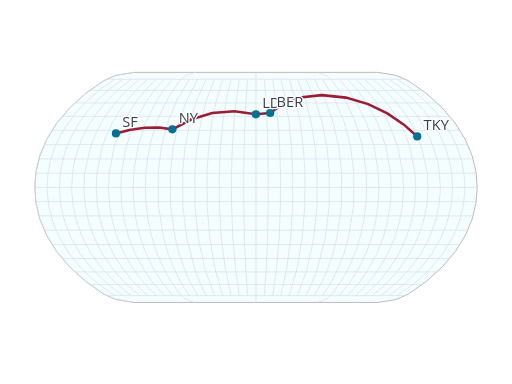
t = 0.00 s
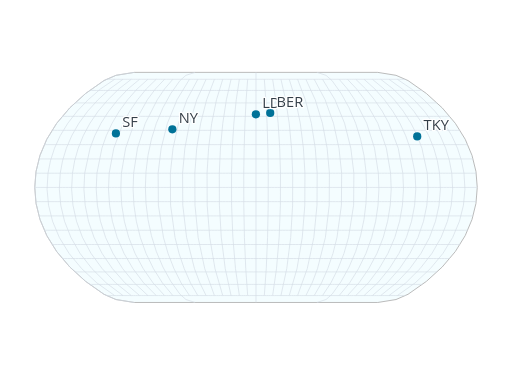
t = 0.20 s
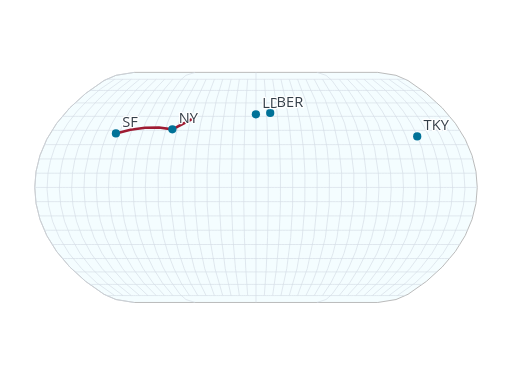
t = 0.50 s
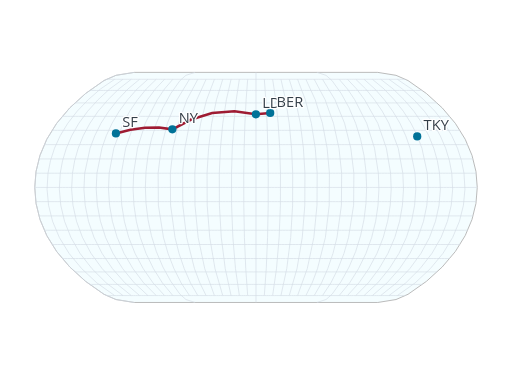
t = 0.80 s
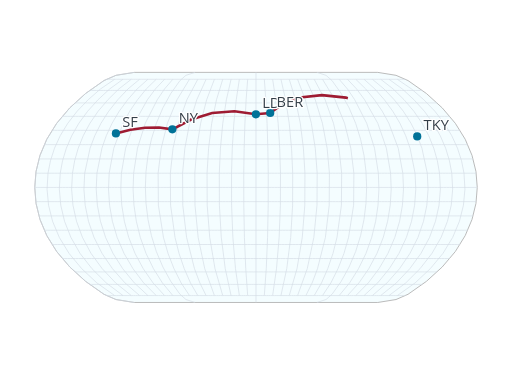
t = 1.10 s
t = 1.40 s: frame unchanged from t = 0.00 s, image omitted

The animated SVG that drew these frames (rendered in a browser with its animation timeline set to each time). Animation: 1 SMIL element (animate=1); one cycle of 1.40 s.

<?xml version="1.0" encoding="UTF-8"?>
<svg xmlns="http://www.w3.org/2000/svg" id="geo-route" data-pattern-id="d3-pattern-geo-route" role="img" viewBox="0 0 560 420" font-family="Open Sans, Arial, sans-serif" aria-labelledby="geo-route-title geo-route-desc"><title id="geo-route-title">Projected routes</title><desc id="geo-route-desc">D3 geographic projection and route motion.</desc><path d="M146.803,79.161L280,79.161L413.197,79.161L433.159,82.376L446.264,88.11L466.352,102.24L483.662,117.976L497.989,134.839L508.816,152.314L516.252,169.931L520.58,187.493L522,205L520.58,222.507L516.252,240.069L508.816,257.686L497.989,275.161L483.662,292.024L466.352,307.76L446.264,321.89L433.159,327.624L413.197,330.839L280,330.839L146.803,330.839L126.841,327.624L113.736,321.89L93.648,307.76L76.338,292.024L62.011,275.161L51.184,257.686L43.748,240.069L39.42,222.507L38,205L39.42,187.493L43.748,169.931L51.184,152.314L62.011,134.839L76.338,117.976L93.648,102.24L113.736,88.11L126.841,82.376L146.803,79.161Z" fill="#cdf3ff" fill-opacity="0.22" stroke="#b5b5b5"></path><path d="M146.803,330.839L126.841,327.624L113.736,321.89L93.648,307.76L76.338,292.024L62.011,275.161L51.184,257.686L43.748,240.069L39.42,222.507L38,205L39.42,187.493L43.748,169.931L51.184,152.314L62.011,134.839L76.338,117.976L93.648,102.24L113.736,88.11L126.841,82.376L146.803,79.161M213.402,330.839L203.42,327.624L196.868,321.89L186.824,307.76L178.169,292.024L171.005,275.161L165.592,257.686L161.874,240.069L159.71,222.507L159,205L159.71,187.493L161.874,169.931L165.592,152.314L171.005,134.839L178.169,117.976L186.824,102.24L196.868,88.11L203.42,82.376L213.402,79.161M280,330.839L280,307.76L280,275.161L280,240.069L280,205L280,169.931L280,134.839L280,102.24L280,79.161M346.598,330.839L356.58,327.624L363.132,321.89L373.176,307.76L381.831,292.024L388.995,275.161L394.408,257.686L398.126,240.069L400.29,222.507L401,205L400.29,187.493L398.126,169.931L394.408,152.314L388.995,134.839L381.831,117.976L373.176,102.24L363.132,88.11L356.58,82.376L346.598,79.161M38,205L41.361,205L44.722,205L48.083,205L51.444,205L54.806,205L58.167,205L61.528,205L64.889,205L68.25,205L71.611,205L74.972,205L78.333,205L81.694,205L85.056,205L88.417,205L91.778,205L95.139,205L98.5,205L101.861,205L105.222,205L108.583,205L111.944,205L115.306,205L118.667,205L122.028,205L125.389,205L128.75,205L132.111,205L135.472,205L138.833,205L142.194,205L145.556,205L148.917,205L152.278,205L155.639,205L159,205L162.361,205L165.722,205L169.083,205L172.444,205L175.806,205L179.167,205L182.528,205L185.889,205L189.25,205L192.611,205L195.972,205L199.333,205L202.694,205L206.056,205L209.417,205L212.778,205L216.139,205L219.5,205L222.861,205L226.222,205L229.583,205L232.944,205L236.306,205L239.667,205L243.028,205L246.389,205L249.75,205L253.111,205L256.472,205L259.833,205L263.194,205L266.556,205L269.917,205L273.278,205L276.639,205L280,205L283.361,205L286.722,205L290.083,205L293.444,205L296.806,205L300.167,205L303.528,205L306.889,205L310.25,205L313.611,205L316.972,205L320.333,205L323.694,205L327.056,205L330.417,205L333.778,205L337.139,205L340.5,205L343.861,205L347.222,205L350.583,205L353.944,205L357.306,205L360.667,205L364.028,205L367.389,205L370.75,205L374.111,205L377.472,205L380.833,205L384.194,205L387.556,205L390.917,205L394.278,205L397.639,205L401,205L404.361,205L407.722,205L411.083,205L414.444,205L417.806,205L421.167,205L424.528,205L427.889,205L431.25,205L434.611,205L437.972,205L441.333,205L444.694,205L448.056,205L451.417,205L454.778,205L458.139,205L461.5,205L464.861,205L468.222,205L471.583,205L474.944,205L478.306,205L481.667,205L485.028,205L488.389,205L491.75,205L495.111,205L498.472,205L501.833,205L505.194,205L508.556,205L511.917,205L515.278,205L518.639,205L522,205M125.424,323.288L105.955,309.424L89.347,293.835L75.464,277.076L64.87,259.641L57.504,242.025L53.102,224.454L51.461,206.944L52.503,189.44L55.196,175.794L59.617,162.103L65.883,148.406L74.121,134.839L84.373,121.641L96.446,109.071L109.946,97.306L125.424,86.712M134.517,323.288L116.193,309.424L100.561,293.835L87.495,277.076L77.524,259.641L70.592,242.025L66.449,224.454L64.904,206.944L65.885,189.44L68.42,175.794L72.58,162.103L78.478,148.406L86.232,134.839L95.881,121.641L107.243,109.071L119.949,97.306L134.517,86.712M143.609,323.288L126.431,309.424L111.776,293.835L99.527,277.076L90.179,259.641L83.68,242.025L79.796,224.454L78.348,206.944L79.267,189.44L81.644,175.794L85.544,162.103L91.073,148.406L98.342,134.839L107.388,121.641L118.041,109.071L129.952,97.306L143.609,86.712M152.702,323.288L136.669,309.424L122.991,293.835L111.558,277.076L102.834,259.641L96.768,242.025L93.142,224.454L91.791,206.944L92.65,189.44L98.508,162.103L103.668,148.406L110.453,134.839L118.896,121.641L128.838,109.071L139.955,97.306L152.702,86.712M161.795,323.288L146.907,309.424L134.206,293.835L123.59,277.076L115.489,259.641L109.856,242.025L106.489,224.454L105.235,206.944L106.032,189.44L111.472,162.103L116.263,148.406L122.563,134.839L130.403,121.641L139.635,109.071L149.959,97.306L161.795,86.712M170.888,323.288L157.145,309.424L145.421,293.835L135.621,277.076L128.143,259.641L122.944,242.025L119.836,224.454L118.678,206.944L119.414,189.44L124.435,162.103L134.674,134.839L141.91,121.641L150.433,109.071L159.962,97.306L170.888,86.712M179.98,323.288L167.383,309.424L156.636,293.835L147.653,277.076L140.798,259.641L136.032,242.025L133.183,224.454L132.122,206.944L132.796,189.44L137.399,162.103L146.784,134.839L161.23,109.071L169.965,97.306L179.98,86.712M189.073,323.288L177.621,309.424L167.851,293.835L159.684,277.076L153.453,259.641L149.12,242.025L146.53,224.454L145.565,206.944L146.178,189.44L150.363,162.103L158.895,134.839L172.027,109.071L179.968,97.306L189.073,86.712M207.258,323.288L198.097,309.424L190.281,293.835L183.748,277.076L178.762,259.641L173.224,224.454L172.943,189.44L176.29,162.103L183.116,134.839L193.622,109.071L207.258,86.712M216.351,323.288L208.334,309.424L201.496,293.835L195.779,277.076L191.417,259.641L186.571,224.454L186.325,189.44L189.254,162.103L195.226,134.839L204.419,109.071L216.351,86.712M225.444,323.288L218.572,309.424L212.711,293.835L204.072,259.641L199.918,224.454L199.707,189.44L202.218,162.103L207.337,134.839L215.216,109.071L225.444,86.712M234.536,323.288L223.925,293.835L216.726,259.641L213.265,224.454L213.089,189.44L215.181,162.103L219.447,134.839L226.014,109.071L234.536,86.712M243.629,323.288L235.14,293.835L229.381,259.641L226.612,224.454L226.471,189.44L228.145,162.103L231.558,134.839L236.811,109.071L243.629,86.712M252.722,323.288L246.355,293.835L242.036,259.641L239.959,224.454L239.853,189.44L241.109,162.103L243.668,134.839L247.608,109.071L252.722,86.712M261.815,323.288L257.57,293.835L254.691,259.641L253.306,224.454L253.236,189.44L254.073,162.103L255.779,134.839L258.405,109.071L261.815,86.712M270.907,323.288L268.785,293.835L267.345,259.641L266.653,224.454L266.618,189.44L267.036,162.103L267.889,134.839L269.203,109.071L270.907,86.712M289.093,323.288L291.215,293.835L292.655,259.641L293.347,224.454L293.382,189.44L292.964,162.103L292.111,134.839L290.797,109.071L289.093,86.712M298.185,323.288L302.43,293.835L305.309,259.641L306.694,224.454L306.764,189.44L305.927,162.103L304.221,134.839L301.595,109.071L298.185,86.712M307.278,323.288L313.645,293.835L317.964,259.641L320.041,224.454L320.147,189.44L318.891,162.103L316.332,134.839L312.392,109.071L307.278,86.712M316.371,323.288L324.86,293.835L330.619,259.641L333.388,224.454L333.529,189.44L331.855,162.103L328.442,134.839L323.189,109.071L316.371,86.712M325.464,323.288L336.075,293.835L343.274,259.641L346.735,224.454L346.911,189.44L344.819,162.103L340.553,134.839L333.986,109.071L325.464,86.712M334.556,323.288L341.428,309.424L347.289,293.835L355.928,259.641L360.082,224.454L360.293,189.44L357.782,162.103L352.663,134.839L344.784,109.071L334.556,86.712M343.649,323.288L351.666,309.424L358.504,293.835L364.221,277.076L368.583,259.641L373.429,224.454L373.675,189.44L370.746,162.103L364.774,134.839L355.581,109.071L343.649,86.712M352.742,323.288L361.903,309.424L369.719,293.835L376.252,277.076L381.238,259.641L386.776,224.454L387.057,189.44L383.71,162.103L376.884,134.839L366.378,109.071L352.742,86.712M370.927,323.288L382.379,309.424L392.149,293.835L400.316,277.076L406.547,259.641L410.88,242.025L413.47,224.454L414.435,206.944L413.822,189.44L409.637,162.103L401.105,134.839L387.973,109.071L380.032,97.306L370.927,86.712M380.02,323.288L392.617,309.424L403.364,293.835L412.347,277.076L419.202,259.641L423.968,242.025L426.817,224.454L427.878,206.944L427.204,189.44L422.601,162.103L413.216,134.839L398.77,109.071L390.035,97.306L380.02,86.712M389.112,323.288L402.855,309.424L414.579,293.835L424.379,277.076L431.857,259.641L437.056,242.025L440.164,224.454L441.322,206.944L440.586,189.44L435.565,162.103L425.326,134.839L418.09,121.641L409.567,109.071L400.038,97.306L389.112,86.712M398.205,323.288L413.093,309.424L425.794,293.835L436.41,277.076L444.511,259.641L450.144,242.025L453.511,224.454L454.765,206.944L453.968,189.44L448.528,162.103L443.737,148.406L437.437,134.839L429.597,121.641L420.365,109.071L410.041,97.306L398.205,86.712M407.298,323.288L423.331,309.424L437.009,293.835L448.442,277.076L457.166,259.641L463.232,242.025L466.858,224.454L468.209,206.944L467.35,189.44L461.492,162.103L456.332,148.406L449.547,134.839L441.104,121.641L431.162,109.071L420.045,97.306L407.298,86.712M416.391,323.288L433.569,309.424L448.224,293.835L460.473,277.076L469.821,259.641L476.32,242.025L480.204,224.454L481.652,206.944L480.733,189.44L478.356,175.794L474.456,162.103L468.927,148.406L461.658,134.839L452.612,121.641L441.959,109.071L430.048,97.306L416.391,86.712M425.483,323.288L443.807,309.424L459.439,293.835L472.505,277.076L482.476,259.641L489.408,242.025L493.551,224.454L495.096,206.944L494.115,189.44L491.58,175.794L487.42,162.103L481.522,148.406L473.768,134.839L464.119,121.641L452.757,109.071L440.051,97.306L425.483,86.712M434.576,323.288L454.045,309.424L470.653,293.835L484.536,277.076L495.13,259.641L502.496,242.025L506.898,224.454L508.539,206.944L507.497,189.44L504.804,175.794L500.383,162.103L494.117,148.406L485.879,134.839L475.627,121.641L463.554,109.071L450.054,97.306L434.576,86.712M116.331,323.288L118.605,323.288L120.878,323.288L123.151,323.288L125.424,323.288L127.697,323.288L129.97,323.288L132.244,323.288L134.517,323.288L136.79,323.288L139.063,323.288L141.336,323.288L143.609,323.288L145.883,323.288L148.156,323.288L150.429,323.288L152.702,323.288L154.975,323.288L157.249,323.288L159.522,323.288L161.795,323.288L164.068,323.288L166.341,323.288L168.614,323.288L170.888,323.288L173.161,323.288L175.434,323.288L177.707,323.288L179.98,323.288L182.253,323.288L184.527,323.288L186.8,323.288L189.073,323.288L191.346,323.288L193.619,323.288L195.893,323.288L198.166,323.288L200.439,323.288L202.712,323.288L204.985,323.288L207.258,323.288L209.532,323.288L211.805,323.288L214.078,323.288L216.351,323.288L218.624,323.288L220.897,323.288L223.171,323.288L225.444,323.288L227.717,323.288L229.99,323.288L232.263,323.288L234.536,323.288L236.81,323.288L239.083,323.288L241.356,323.288L243.629,323.288L245.902,323.288L248.176,323.288L250.449,323.288L252.722,323.288L254.995,323.288L257.268,323.288L259.541,323.288L261.815,323.288L264.088,323.288L266.361,323.288L268.634,323.288L270.907,323.288L273.18,323.288L275.454,323.288L277.727,323.288L280,323.288L282.273,323.288L284.546,323.288L286.82,323.288L289.093,323.288L291.366,323.288L293.639,323.288L295.912,323.288L298.185,323.288L300.459,323.288L302.732,323.288L305.005,323.288L307.278,323.288L309.551,323.288L311.824,323.288L314.098,323.288L316.371,323.288L318.644,323.288L320.917,323.288L323.19,323.288L325.464,323.288L327.737,323.288L330.01,323.288L332.283,323.288L334.556,323.288L336.829,323.288L339.103,323.288L341.376,323.288L343.649,323.288L345.922,323.288L348.195,323.288L350.468,323.288L352.742,323.288L355.015,323.288L357.288,323.288L359.561,323.288L361.834,323.288L364.107,323.288L366.381,323.288L368.654,323.288L370.927,323.288L373.2,323.288L375.473,323.288L377.747,323.288L380.02,323.288L382.293,323.288L384.566,323.288L386.839,323.288L389.112,323.288L391.386,323.288L393.659,323.288L395.932,323.288L398.205,323.288L400.478,323.288L402.751,323.288L405.025,323.288L407.298,323.288L409.571,323.288L411.844,323.288L414.117,323.288L416.391,323.288L418.664,323.288L420.937,323.288L423.21,323.288L425.483,323.288L427.756,323.288L430.03,323.288L432.303,323.288L434.576,323.288L436.849,323.288L439.122,323.288L441.395,323.288L443.669,323.288M97.814,311.069L100.345,311.069L102.875,311.069L105.406,311.069L107.936,311.069L110.466,311.069L112.997,311.069L115.527,311.069L118.057,311.069L120.588,311.069L123.118,311.069L125.648,311.069L128.179,311.069L130.709,311.069L133.239,311.069L135.77,311.069L138.3,311.069L140.831,311.069L143.361,311.069L145.891,311.069L148.422,311.069L150.952,311.069L153.482,311.069L156.013,311.069L158.543,311.069L161.073,311.069L163.604,311.069L166.134,311.069L168.664,311.069L171.195,311.069L173.725,311.069L176.255,311.069L178.786,311.069L181.316,311.069L183.847,311.069L186.377,311.069L188.907,311.069L191.438,311.069L193.968,311.069L196.498,311.069L199.029,311.069L201.559,311.069L204.089,311.069L206.62,311.069L209.15,311.069L211.68,311.069L214.211,311.069L216.741,311.069L219.271,311.069L221.802,311.069L224.332,311.069L226.863,311.069L229.393,311.069L231.923,311.069L234.454,311.069L236.984,311.069L239.514,311.069L242.045,311.069L244.575,311.069L247.105,311.069L249.636,311.069L252.166,311.069L254.696,311.069L257.227,311.069L259.757,311.069L262.288,311.069L264.818,311.069L267.348,311.069L269.879,311.069L272.409,311.069L274.939,311.069L277.47,311.069L280,311.069L282.53,311.069L285.061,311.069L287.591,311.069L290.121,311.069L292.652,311.069L295.182,311.069L297.712,311.069L300.243,311.069L302.773,311.069L305.304,311.069L307.834,311.069L310.364,311.069L312.895,311.069L315.425,311.069L317.955,311.069L320.486,311.069L323.016,311.069L325.546,311.069L328.077,311.069L330.607,311.069L333.137,311.069L335.668,311.069L338.198,311.069L340.729,311.069L343.259,311.069L345.789,311.069L348.32,311.069L350.85,311.069L353.38,311.069L355.911,311.069L358.441,311.069L360.971,311.069L363.502,311.069L366.032,311.069L368.562,311.069L371.093,311.069L373.623,311.069L376.153,311.069L378.684,311.069L381.214,311.069L383.745,311.069L386.275,311.069L388.805,311.069L391.336,311.069L393.866,311.069L396.396,311.069L398.927,311.069L401.457,311.069L403.987,311.069L406.518,311.069L409.048,311.069L411.578,311.069L414.109,311.069L416.639,311.069L419.169,311.069L421.7,311.069L424.23,311.069L426.761,311.069L429.291,311.069L431.821,311.069L434.352,311.069L436.882,311.069L439.412,311.069L441.943,311.069L444.473,311.069L447.003,311.069L449.534,311.069L452.064,311.069L454.594,311.069L457.125,311.069L459.655,311.069L462.186,311.069M81.824,297.413L84.577,297.413L87.329,297.413L90.082,297.413L92.834,297.413L95.587,297.413L98.339,297.413L101.092,297.413L103.844,297.413L106.596,297.413L109.349,297.413L112.101,297.413L114.854,297.413L117.606,297.413L120.359,297.413L123.111,297.413L125.863,297.413L128.616,297.413L131.368,297.413L134.121,297.413L136.873,297.413L139.626,297.413L142.378,297.413L145.131,297.413L147.883,297.413L150.635,297.413L153.388,297.413L156.14,297.413L158.893,297.413L161.645,297.413L164.398,297.413L167.15,297.413L169.902,297.413L172.655,297.413L175.407,297.413L178.16,297.413L180.912,297.413L183.665,297.413L186.417,297.413L189.17,297.413L191.922,297.413L194.674,297.413L197.427,297.413L200.179,297.413L202.932,297.413L205.684,297.413L208.437,297.413L211.189,297.413L213.941,297.413L216.694,297.413L219.446,297.413L222.199,297.413L224.951,297.413L227.704,297.413L230.456,297.413L233.209,297.413L235.961,297.413L238.713,297.413L241.466,297.413L244.218,297.413L246.971,297.413L249.723,297.413L252.476,297.413L255.228,297.413L257.98,297.413L260.733,297.413L263.485,297.413L266.238,297.413L268.99,297.413L271.743,297.413L274.495,297.413L277.248,297.413L280,297.413L282.752,297.413L285.505,297.413L288.257,297.413L291.01,297.413L293.762,297.413L296.515,297.413L299.267,297.413L302.02,297.413L304.772,297.413L307.524,297.413L310.277,297.413L313.029,297.413L315.782,297.413L318.534,297.413L321.287,297.413L324.039,297.413L326.791,297.413L329.544,297.413L332.296,297.413L335.049,297.413L337.801,297.413L340.554,297.413L343.306,297.413L346.059,297.413L348.811,297.413L351.563,297.413L354.316,297.413L357.068,297.413L359.821,297.413L362.573,297.413L365.326,297.413L368.078,297.413L370.83,297.413L373.583,297.413L376.335,297.413L379.088,297.413L381.84,297.413L384.593,297.413L387.345,297.413L390.098,297.413L392.85,297.413L395.602,297.413L398.355,297.413L401.107,297.413L403.86,297.413L406.612,297.413L409.365,297.413L412.117,297.413L414.869,297.413L417.622,297.413L420.374,297.413L423.127,297.413L425.879,297.413L428.632,297.413L431.384,297.413L434.137,297.413L436.889,297.413L439.641,297.413L442.394,297.413L445.146,297.413L447.899,297.413L450.651,297.413L453.404,297.413L456.156,297.413L458.908,297.413L461.661,297.413L464.413,297.413L467.166,297.413L469.918,297.413L472.671,297.413L475.423,297.413L478.176,297.413M67.958,282.766L70.903,282.766L73.848,282.766L76.793,282.766L79.738,282.766L82.683,282.766L85.628,282.766L88.573,282.766L91.518,282.766L94.463,282.766L97.408,282.766L100.353,282.766L103.298,282.766L106.243,282.766L109.188,282.766L112.133,282.766L115.078,282.766L118.023,282.766L120.969,282.766L123.914,282.766L126.859,282.766L129.804,282.766L132.749,282.766L135.694,282.766L138.639,282.766L141.584,282.766L144.529,282.766L147.474,282.766L150.419,282.766L153.364,282.766L156.309,282.766L159.254,282.766L162.199,282.766L165.144,282.766L168.089,282.766L171.034,282.766L173.979,282.766L176.924,282.766L179.869,282.766L182.814,282.766L185.759,282.766L188.704,282.766L191.649,282.766L194.594,282.766L197.539,282.766L200.484,282.766L203.429,282.766L206.374,282.766L209.319,282.766L212.264,282.766L215.209,282.766L218.154,282.766L221.099,282.766L224.044,282.766L226.99,282.766L229.935,282.766L232.88,282.766L235.825,282.766L238.77,282.766L241.715,282.766L244.66,282.766L247.605,282.766L250.55,282.766L253.495,282.766L256.44,282.766L259.385,282.766L262.33,282.766L265.275,282.766L268.22,282.766L271.165,282.766L274.11,282.766L277.055,282.766L280,282.766L282.945,282.766L285.89,282.766L288.835,282.766L291.78,282.766L294.725,282.766L297.67,282.766L300.615,282.766L303.56,282.766L306.505,282.766L309.45,282.766L312.395,282.766L315.34,282.766L318.285,282.766L321.23,282.766L324.175,282.766L327.12,282.766L330.065,282.766L333.01,282.766L335.956,282.766L338.901,282.766L341.846,282.766L344.791,282.766L347.736,282.766L350.681,282.766L353.626,282.766L356.571,282.766L359.516,282.766L362.461,282.766L365.406,282.766L368.351,282.766L371.296,282.766L374.241,282.766L377.186,282.766L380.131,282.766L383.076,282.766L386.021,282.766L388.966,282.766L391.911,282.766L394.856,282.766L397.801,282.766L400.746,282.766L403.691,282.766L406.636,282.766L409.581,282.766L412.526,282.766L415.471,282.766L418.416,282.766L421.361,282.766L424.306,282.766L427.251,282.766L430.196,282.766L433.141,282.766L436.086,282.766L439.031,282.766L441.977,282.766L444.922,282.766L447.867,282.766L450.812,282.766L453.757,282.766L456.702,282.766L459.647,282.766L462.592,282.766L465.537,282.766L468.482,282.766L471.427,282.766L474.372,282.766L477.317,282.766L480.262,282.766L483.207,282.766L486.152,282.766L489.097,282.766L492.042,282.766M56.764,267.437L59.865,267.437L62.965,267.437L66.066,267.437L69.166,267.437L72.267,267.437L75.367,267.437L78.468,267.437L81.568,267.437L84.669,267.437L87.769,267.437L90.87,267.437L93.97,267.437L97.071,267.437L100.171,267.437L103.272,267.437L106.372,267.437L109.473,267.437L112.573,267.437L115.674,267.437L118.774,267.437L121.875,267.437L124.975,267.437L128.076,267.437L131.176,267.437L134.277,267.437L137.377,267.437L140.478,267.437L143.578,267.437L146.679,267.437L149.779,267.437L152.88,267.437L155.98,267.437L159.081,267.437L162.181,267.437L165.282,267.437L168.382,267.437L171.483,267.437L174.583,267.437L177.684,267.437L180.784,267.437L183.885,267.437L186.985,267.437L190.086,267.437L193.186,267.437L196.287,267.437L199.387,267.437L202.488,267.437L205.588,267.437L208.689,267.437L211.789,267.437L214.89,267.437L217.99,267.437L221.091,267.437L224.191,267.437L227.292,267.437L230.392,267.437L233.493,267.437L236.593,267.437L239.694,267.437L242.794,267.437L245.895,267.437L248.995,267.437L252.096,267.437L255.196,267.437L258.297,267.437L261.397,267.437L264.498,267.437L267.598,267.437L270.699,267.437L273.799,267.437L276.9,267.437L280,267.437L283.1,267.437L286.201,267.437L289.301,267.437L292.402,267.437L295.502,267.437L298.603,267.437L301.703,267.437L304.804,267.437L307.904,267.437L311.005,267.437L314.105,267.437L317.206,267.437L320.306,267.437L323.407,267.437L326.507,267.437L329.608,267.437L332.708,267.437L335.809,267.437L338.909,267.437L342.01,267.437L345.11,267.437L348.211,267.437L351.311,267.437L354.412,267.437L357.512,267.437L360.613,267.437L363.713,267.437L366.814,267.437L369.914,267.437L373.015,267.437L376.115,267.437L379.216,267.437L382.316,267.437L385.417,267.437L388.517,267.437L391.618,267.437L394.718,267.437L397.819,267.437L400.919,267.437L404.02,267.437L407.12,267.437L410.221,267.437L413.321,267.437L416.422,267.437L419.522,267.437L422.623,267.437L425.723,267.437L428.824,267.437L431.924,267.437L435.025,267.437L438.125,267.437L441.226,267.437L444.326,267.437L447.427,267.437L450.527,267.437L453.628,267.437L456.728,267.437L459.829,267.437L462.929,267.437L466.03,267.437L469.13,267.437L472.231,267.437L475.331,267.437L478.432,267.437L481.532,267.437L484.633,267.437L487.733,267.437L490.834,267.437L493.934,267.437L497.035,267.437L500.135,267.437L503.236,267.437M48.343,251.814L51.561,251.814L54.778,251.814L57.995,251.814L61.213,251.814L64.43,251.814L67.648,251.814L70.865,251.814L74.083,251.814L77.3,251.814L80.518,251.814L83.735,251.814L86.953,251.814L90.17,251.814L93.388,251.814L96.605,251.814L99.822,251.814L103.04,251.814L106.257,251.814L109.475,251.814L112.692,251.814L115.91,251.814L119.127,251.814L122.345,251.814L125.562,251.814L128.78,251.814L131.997,251.814L135.214,251.814L138.432,251.814L141.649,251.814L144.867,251.814L148.084,251.814L151.302,251.814L154.519,251.814L157.737,251.814L160.954,251.814L164.172,251.814L167.389,251.814L170.606,251.814L173.824,251.814L177.041,251.814L180.259,251.814L183.476,251.814L186.694,251.814L189.911,251.814L193.129,251.814L196.346,251.814L199.564,251.814L202.781,251.814L205.998,251.814L209.216,251.814L212.433,251.814L215.651,251.814L218.868,251.814L222.086,251.814L225.303,251.814L228.521,251.814L231.738,251.814L234.956,251.814L238.173,251.814L241.391,251.814L244.608,251.814L247.825,251.814L251.043,251.814L254.26,251.814L257.478,251.814L260.695,251.814L263.913,251.814L267.13,251.814L270.348,251.814L273.565,251.814L276.783,251.814L280,251.814L283.217,251.814L286.435,251.814L289.652,251.814L292.87,251.814L296.087,251.814L299.305,251.814L302.522,251.814L305.74,251.814L308.957,251.814L312.175,251.814L315.392,251.814L318.609,251.814L321.827,251.814L325.044,251.814L328.262,251.814L331.479,251.814L334.697,251.814L337.914,251.814L341.132,251.814L344.349,251.814L347.567,251.814L350.784,251.814L354.002,251.814L357.219,251.814L360.436,251.814L363.654,251.814L366.871,251.814L370.089,251.814L373.306,251.814L376.524,251.814L379.741,251.814L382.959,251.814L386.176,251.814L389.394,251.814L392.611,251.814L395.828,251.814L399.046,251.814L402.263,251.814L405.481,251.814L408.698,251.814L411.916,251.814L415.133,251.814L418.351,251.814L421.568,251.814L424.786,251.814L428.003,251.814L431.22,251.814L434.438,251.814L437.655,251.814L440.873,251.814L444.09,251.814L447.308,251.814L450.525,251.814L453.743,251.814L456.96,251.814L460.178,251.814L463.395,251.814L466.612,251.814L469.83,251.814L473.047,251.814L476.265,251.814L479.482,251.814L482.7,251.814L485.917,251.814L489.135,251.814L492.352,251.814L495.57,251.814L498.787,251.814L502.005,251.814L505.222,251.814L508.439,251.814L511.657,251.814M42.526,236.16L45.825,236.16L49.123,236.16L52.421,236.16L55.719,236.16L59.018,236.16L62.316,236.16L65.614,236.16L68.912,236.16L72.211,236.16L75.509,236.16L78.807,236.16L82.105,236.16L85.404,236.16L88.702,236.16L92,236.16L95.298,236.16L98.597,236.16L101.895,236.16L105.193,236.16L108.491,236.16L111.79,236.16L115.088,236.16L118.386,236.16L121.684,236.16L124.983,236.16L128.281,236.16L131.579,236.16L134.877,236.16L138.176,236.16L141.474,236.16L144.772,236.16L148.07,236.16L151.368,236.16L154.667,236.16L157.965,236.16L161.263,236.16L164.561,236.16L167.86,236.16L171.158,236.16L174.456,236.16L177.754,236.16L181.053,236.16L184.351,236.16L187.649,236.16L190.947,236.16L194.246,236.16L197.544,236.16L200.842,236.16L204.14,236.16L207.439,236.16L210.737,236.16L214.035,236.16L217.333,236.16L220.632,236.16L223.93,236.16L227.228,236.16L230.526,236.16L233.825,236.16L237.123,236.16L240.421,236.16L243.719,236.16L247.018,236.16L250.316,236.16L253.614,236.16L256.912,236.16L260.211,236.16L263.509,236.16L266.807,236.16L270.105,236.16L273.404,236.16L276.702,236.16L280,236.16L283.298,236.16L286.596,236.16L289.895,236.16L293.193,236.16L296.491,236.16L299.789,236.16L303.088,236.16L306.386,236.16L309.684,236.16L312.982,236.16L316.281,236.16L319.579,236.16L322.877,236.16L326.175,236.16L329.474,236.16L332.772,236.16L336.07,236.16L339.368,236.16L342.667,236.16L345.965,236.16L349.263,236.16L352.561,236.16L355.86,236.16L359.158,236.16L362.456,236.16L365.754,236.16L369.053,236.16L372.351,236.16L375.649,236.16L378.947,236.16L382.246,236.16L385.544,236.16L388.842,236.16L392.14,236.16L395.439,236.16L398.737,236.16L402.035,236.16L405.333,236.16L408.632,236.16L411.93,236.16L415.228,236.16L418.526,236.16L421.824,236.16L425.123,236.16L428.421,236.16L431.719,236.16L435.017,236.16L438.316,236.16L441.614,236.16L444.912,236.16L448.21,236.16L451.509,236.16L454.807,236.16L458.105,236.16L461.403,236.16L464.702,236.16L468,236.16L471.298,236.16L474.596,236.16L477.895,236.16L481.193,236.16L484.491,236.16L487.789,236.16L491.088,236.16L494.386,236.16L497.684,236.16L500.982,236.16L504.281,236.16L507.579,236.16L510.877,236.16L514.175,236.16L517.474,236.16M39.121,220.56L42.466,220.56L45.812,220.56L49.158,220.56L52.503,220.56L55.849,220.56L59.194,220.56L62.54,220.56L65.885,220.56L69.231,220.56L72.576,220.56L75.922,220.56L79.267,220.56L82.613,220.56L85.959,220.56L89.304,220.56L92.65,220.56L95.995,220.56L99.341,220.56L102.686,220.56L106.032,220.56L109.377,220.56L112.723,220.56L116.068,220.56L119.414,220.56L122.76,220.56L126.105,220.56L129.451,220.56L132.796,220.56L136.142,220.56L139.487,220.56L142.833,220.56L146.178,220.56L149.524,220.56L152.869,220.56L156.215,220.56L159.56,220.56L162.906,220.56L166.252,220.56L169.597,220.56L172.943,220.56L176.288,220.56L179.634,220.56L182.979,220.56L186.325,220.56L189.67,220.56L193.016,220.56L196.361,220.56L199.707,220.56L203.053,220.56L206.398,220.56L209.744,220.56L213.089,220.56L216.435,220.56L219.78,220.56L223.126,220.56L226.471,220.56L229.817,220.56L233.162,220.56L236.508,220.56L239.853,220.56L243.199,220.56L246.545,220.56L249.89,220.56L253.236,220.56L256.581,220.56L259.927,220.56L263.272,220.56L266.618,220.56L269.963,220.56L273.309,220.56L276.654,220.56L280,220.56L283.346,220.56L286.691,220.56L290.037,220.56L293.382,220.56L296.728,220.56L300.073,220.56L303.419,220.56L306.764,220.56L310.11,220.56L313.455,220.56L316.801,220.56L320.147,220.56L323.492,220.56L326.838,220.56L330.183,220.56L333.529,220.56L336.874,220.56L340.22,220.56L343.565,220.56L346.911,220.56L350.256,220.56L353.602,220.56L356.947,220.56L360.293,220.56L363.639,220.56L366.984,220.56L370.33,220.56L373.675,220.56L377.021,220.56L380.366,220.56L383.712,220.56L387.057,220.56L390.403,220.56L393.748,220.56L397.094,220.56L400.44,220.56L403.785,220.56L407.131,220.56L410.476,220.56L413.822,220.56L417.167,220.56L420.513,220.56L423.858,220.56L427.204,220.56L430.549,220.56L433.895,220.56L437.24,220.56L440.586,220.56L443.932,220.56L447.277,220.56L450.623,220.56L453.968,220.56L457.314,220.56L460.659,220.56L464.005,220.56L467.35,220.56L470.696,220.56L474.041,220.56L477.387,220.56L480.733,220.56L484.078,220.56L487.424,220.56L490.769,220.56L494.115,220.56L497.46,220.56L500.806,220.56L504.151,220.56L507.497,220.56L510.842,220.56L514.188,220.56L517.534,220.56L520.879,220.56M39.121,189.44L42.466,189.44L45.812,189.44L49.158,189.44L52.503,189.44L55.849,189.44L59.194,189.44L62.54,189.44L65.885,189.44L69.231,189.44L72.576,189.44L75.922,189.44L79.267,189.44L82.613,189.44L85.959,189.44L89.304,189.44L92.65,189.44L95.995,189.44L99.341,189.44L102.686,189.44L106.032,189.44L109.377,189.44L112.723,189.44L116.068,189.44L119.414,189.44L122.76,189.44L126.105,189.44L129.451,189.44L132.796,189.44L136.142,189.44L139.487,189.44L142.833,189.44L146.178,189.44L149.524,189.44L152.869,189.44L156.215,189.44L159.56,189.44L162.906,189.44L166.252,189.44L169.597,189.44L172.943,189.44L176.288,189.44L179.634,189.44L182.979,189.44L186.325,189.44L189.67,189.44L193.016,189.44L196.361,189.44L199.707,189.44L203.053,189.44L206.398,189.44L209.744,189.44L213.089,189.44L216.435,189.44L219.78,189.44L223.126,189.44L226.471,189.44L229.817,189.44L233.162,189.44L236.508,189.44L239.853,189.44L243.199,189.44L246.545,189.44L249.89,189.44L253.236,189.44L256.581,189.44L259.927,189.44L263.272,189.44L266.618,189.44L269.963,189.44L273.309,189.44L276.654,189.44L280,189.44L283.346,189.44L286.691,189.44L290.037,189.44L293.382,189.44L296.728,189.44L300.073,189.44L303.419,189.44L306.764,189.44L310.11,189.44L313.455,189.44L316.801,189.44L320.147,189.44L323.492,189.44L326.838,189.44L330.183,189.44L333.529,189.44L336.874,189.44L340.22,189.44L343.565,189.44L346.911,189.44L350.256,189.44L353.602,189.44L356.947,189.44L360.293,189.44L363.639,189.44L366.984,189.44L370.33,189.44L373.675,189.44L377.021,189.44L380.366,189.44L383.712,189.44L387.057,189.44L390.403,189.44L393.748,189.44L397.094,189.44L400.44,189.44L403.785,189.44L407.131,189.44L410.476,189.44L413.822,189.44L417.167,189.44L420.513,189.44L423.858,189.44L427.204,189.44L430.549,189.44L433.895,189.44L437.24,189.44L440.586,189.44L443.932,189.44L447.277,189.44L450.623,189.44L453.968,189.44L457.314,189.44L460.659,189.44L464.005,189.44L467.35,189.44L470.696,189.44L474.041,189.44L477.387,189.44L480.733,189.44L484.078,189.44L487.424,189.44L490.769,189.44L494.115,189.44L497.46,189.44L500.806,189.44L504.151,189.44L507.497,189.44L510.842,189.44L514.188,189.44L517.534,189.44L520.879,189.44M42.526,173.84L45.825,173.84L49.123,173.84L52.421,173.84L55.719,173.84L59.018,173.84L62.316,173.84L65.614,173.84L68.912,173.84L72.211,173.84L75.509,173.84L78.807,173.84L82.105,173.84L85.404,173.84L88.702,173.84L92,173.84L95.298,173.84L98.597,173.84L101.895,173.84L105.193,173.84L108.491,173.84L111.79,173.84L115.088,173.84L118.386,173.84L121.684,173.84L124.983,173.84L128.281,173.84L131.579,173.84L134.877,173.84L138.176,173.84L141.474,173.84L144.772,173.84L148.07,173.84L151.368,173.84L154.667,173.84L157.965,173.84L161.263,173.84L164.561,173.84L167.86,173.84L171.158,173.84L174.456,173.84L177.754,173.84L181.053,173.84L184.351,173.84L187.649,173.84L190.947,173.84L194.246,173.84L197.544,173.84L200.842,173.84L204.14,173.84L207.439,173.84L210.737,173.84L214.035,173.84L217.333,173.84L220.632,173.84L223.93,173.84L227.228,173.84L230.526,173.84L233.825,173.84L237.123,173.84L240.421,173.84L243.719,173.84L247.018,173.84L250.316,173.84L253.614,173.84L256.912,173.84L260.211,173.84L263.509,173.84L266.807,173.84L270.105,173.84L273.404,173.84L276.702,173.84L280,173.84L283.298,173.84L286.596,173.84L289.895,173.84L293.193,173.84L296.491,173.84L299.789,173.84L303.088,173.84L306.386,173.84L309.684,173.84L312.982,173.84L316.281,173.84L319.579,173.84L322.877,173.84L326.175,173.84L329.474,173.84L332.772,173.84L336.07,173.84L339.368,173.84L342.667,173.84L345.965,173.84L349.263,173.84L352.561,173.84L355.86,173.84L359.158,173.84L362.456,173.84L365.754,173.84L369.053,173.84L372.351,173.84L375.649,173.84L378.947,173.84L382.246,173.84L385.544,173.84L388.842,173.84L392.14,173.84L395.439,173.84L398.737,173.84L402.035,173.84L405.333,173.84L408.632,173.84L411.93,173.84L415.228,173.84L418.526,173.84L421.824,173.84L425.123,173.84L428.421,173.84L431.719,173.84L435.017,173.84L438.316,173.84L441.614,173.84L444.912,173.84L448.21,173.84L451.509,173.84L454.807,173.84L458.105,173.84L461.403,173.84L464.702,173.84L468,173.84L471.298,173.84L474.596,173.84L477.895,173.84L481.193,173.84L484.491,173.84L487.789,173.84L491.088,173.84L494.386,173.84L497.684,173.84L500.982,173.84L504.281,173.84L507.579,173.84L510.877,173.84L514.175,173.84L517.474,173.84M48.343,158.186L51.561,158.186L54.778,158.186L57.995,158.186L61.213,158.186L64.43,158.186L67.648,158.186L70.865,158.186L74.083,158.186L77.3,158.186L80.518,158.186L83.735,158.186L86.953,158.186L90.17,158.186L93.388,158.186L96.605,158.186L99.822,158.186L103.04,158.186L106.257,158.186L109.475,158.186L112.692,158.186L115.91,158.186L119.127,158.186L122.345,158.186L125.562,158.186L128.78,158.186L131.997,158.186L135.214,158.186L138.432,158.186L141.649,158.186L144.867,158.186L148.084,158.186L151.302,158.186L154.519,158.186L157.737,158.186L160.954,158.186L164.172,158.186L167.389,158.186L170.606,158.186L173.824,158.186L177.041,158.186L180.259,158.186L183.476,158.186L186.694,158.186L189.911,158.186L193.129,158.186L196.346,158.186L199.564,158.186L202.781,158.186L205.998,158.186L209.216,158.186L212.433,158.186L215.651,158.186L218.868,158.186L222.086,158.186L225.303,158.186L228.521,158.186L231.738,158.186L234.956,158.186L238.173,158.186L241.391,158.186L244.608,158.186L247.825,158.186L251.043,158.186L254.26,158.186L257.478,158.186L260.695,158.186L263.913,158.186L267.13,158.186L270.348,158.186L273.565,158.186L276.783,158.186L280,158.186L283.217,158.186L286.435,158.186L289.652,158.186L292.87,158.186L296.087,158.186L299.305,158.186L302.522,158.186L305.74,158.186L308.957,158.186L312.175,158.186L315.392,158.186L318.609,158.186L321.827,158.186L325.044,158.186L328.262,158.186L331.479,158.186L334.697,158.186L337.914,158.186L341.132,158.186L344.349,158.186L347.567,158.186L350.784,158.186L354.002,158.186L357.219,158.186L360.436,158.186L363.654,158.186L366.871,158.186L370.089,158.186L373.306,158.186L376.524,158.186L379.741,158.186L382.959,158.186L386.176,158.186L389.394,158.186L392.611,158.186L395.828,158.186L399.046,158.186L402.263,158.186L405.481,158.186L408.698,158.186L411.916,158.186L415.133,158.186L418.351,158.186L421.568,158.186L424.786,158.186L428.003,158.186L431.22,158.186L434.438,158.186L437.655,158.186L440.873,158.186L444.09,158.186L447.308,158.186L450.525,158.186L453.743,158.186L456.96,158.186L460.178,158.186L463.395,158.186L466.612,158.186L469.83,158.186L473.047,158.186L476.265,158.186L479.482,158.186L482.7,158.186L485.917,158.186L489.135,158.186L492.352,158.186L495.57,158.186L498.787,158.186L502.005,158.186L505.222,158.186L508.439,158.186L511.657,158.186M56.764,142.563L59.865,142.563L62.965,142.563L66.066,142.563L69.166,142.563L72.267,142.563L75.367,142.563L78.468,142.563L81.568,142.563L84.669,142.563L87.769,142.563L90.87,142.563L93.97,142.563L97.071,142.563L100.171,142.563L103.272,142.563L106.372,142.563L109.473,142.563L112.573,142.563L115.674,142.563L118.774,142.563L121.875,142.563L124.975,142.563L128.076,142.563L131.176,142.563L134.277,142.563L137.377,142.563L140.478,142.563L143.578,142.563L146.679,142.563L149.779,142.563L152.88,142.563L155.98,142.563L159.081,142.563L162.181,142.563L165.282,142.563L168.382,142.563L171.483,142.563L174.583,142.563L177.684,142.563L180.784,142.563L183.885,142.563L186.985,142.563L190.086,142.563L193.186,142.563L196.287,142.563L199.387,142.563L202.488,142.563L205.588,142.563L208.689,142.563L211.789,142.563L214.89,142.563L217.99,142.563L221.091,142.563L224.191,142.563L227.292,142.563L230.392,142.563L233.493,142.563L236.593,142.563L239.694,142.563L242.794,142.563L245.895,142.563L248.995,142.563L252.096,142.563L255.196,142.563L258.297,142.563L261.397,142.563L264.498,142.563L267.598,142.563L270.699,142.563L273.799,142.563L276.9,142.563L280,142.563L283.1,142.563L286.201,142.563L289.301,142.563L292.402,142.563L295.502,142.563L298.603,142.563L301.703,142.563L304.804,142.563L307.904,142.563L311.005,142.563L314.105,142.563L317.206,142.563L320.306,142.563L323.407,142.563L326.507,142.563L329.608,142.563L332.708,142.563L335.809,142.563L338.909,142.563L342.01,142.563L345.11,142.563L348.211,142.563L351.311,142.563L354.412,142.563L357.512,142.563L360.613,142.563L363.713,142.563L366.814,142.563L369.914,142.563L373.015,142.563L376.115,142.563L379.216,142.563L382.316,142.563L385.417,142.563L388.517,142.563L391.618,142.563L394.718,142.563L397.819,142.563L400.919,142.563L404.02,142.563L407.12,142.563L410.221,142.563L413.321,142.563L416.422,142.563L419.522,142.563L422.623,142.563L425.723,142.563L428.824,142.563L431.924,142.563L435.025,142.563L438.125,142.563L441.226,142.563L444.326,142.563L447.427,142.563L450.527,142.563L453.628,142.563L456.728,142.563L459.829,142.563L462.929,142.563L466.03,142.563L469.13,142.563L472.231,142.563L475.331,142.563L478.432,142.563L481.532,142.563L484.633,142.563L487.733,142.563L490.834,142.563L493.934,142.563L497.035,142.563L500.135,142.563L503.236,142.563M67.958,127.234L70.903,127.234L73.848,127.234L76.793,127.234L79.738,127.234L82.683,127.234L85.628,127.234L88.573,127.234L91.518,127.234L94.463,127.234L97.408,127.234L100.353,127.234L103.298,127.234L106.243,127.234L109.188,127.234L112.133,127.234L115.078,127.234L118.023,127.234L120.969,127.234L123.914,127.234L126.859,127.234L129.804,127.234L132.749,127.234L135.694,127.234L138.639,127.234L141.584,127.234L144.529,127.234L147.474,127.234L150.419,127.234L153.364,127.234L156.309,127.234L159.254,127.234L162.199,127.234L165.144,127.234L168.089,127.234L171.034,127.234L173.979,127.234L176.924,127.234L179.869,127.234L182.814,127.234L185.759,127.234L188.704,127.234L191.649,127.234L194.594,127.234L197.539,127.234L200.484,127.234L203.429,127.234L206.374,127.234L209.319,127.234L212.264,127.234L215.209,127.234L218.154,127.234L221.099,127.234L224.044,127.234L226.99,127.234L229.935,127.234L232.88,127.234L235.825,127.234L238.77,127.234L241.715,127.234L244.66,127.234L247.605,127.234L250.55,127.234L253.495,127.234L256.44,127.234L259.385,127.234L262.33,127.234L265.275,127.234L268.22,127.234L271.165,127.234L274.11,127.234L277.055,127.234L280,127.234L282.945,127.234L285.89,127.234L288.835,127.234L291.78,127.234L294.725,127.234L297.67,127.234L300.615,127.234L303.56,127.234L306.505,127.234L309.45,127.234L312.395,127.234L315.34,127.234L318.285,127.234L321.23,127.234L324.175,127.234L327.12,127.234L330.065,127.234L333.01,127.234L335.956,127.234L338.901,127.234L341.846,127.234L344.791,127.234L347.736,127.234L350.681,127.234L353.626,127.234L356.571,127.234L359.516,127.234L362.461,127.234L365.406,127.234L368.351,127.234L371.296,127.234L374.241,127.234L377.186,127.234L380.131,127.234L383.076,127.234L386.021,127.234L388.966,127.234L391.911,127.234L394.856,127.234L397.801,127.234L400.746,127.234L403.691,127.234L406.636,127.234L409.581,127.234L412.526,127.234L415.471,127.234L418.416,127.234L421.361,127.234L424.306,127.234L427.251,127.234L430.196,127.234L433.141,127.234L436.086,127.234L439.031,127.234L441.977,127.234L444.922,127.234L447.867,127.234L450.812,127.234L453.757,127.234L456.702,127.234L459.647,127.234L462.592,127.234L465.537,127.234L468.482,127.234L471.427,127.234L474.372,127.234L477.317,127.234L480.262,127.234L483.207,127.234L486.152,127.234L489.097,127.234L492.042,127.234M81.824,112.587L84.577,112.587L87.329,112.587L90.082,112.587L92.834,112.587L95.587,112.587L98.339,112.587L101.092,112.587L103.844,112.587L106.596,112.587L109.349,112.587L112.101,112.587L114.854,112.587L117.606,112.587L120.359,112.587L123.111,112.587L125.863,112.587L128.616,112.587L131.368,112.587L134.121,112.587L136.873,112.587L139.626,112.587L142.378,112.587L145.131,112.587L147.883,112.587L150.635,112.587L153.388,112.587L156.14,112.587L158.893,112.587L161.645,112.587L164.398,112.587L167.15,112.587L169.902,112.587L172.655,112.587L175.407,112.587L178.16,112.587L180.912,112.587L183.665,112.587L186.417,112.587L189.17,112.587L191.922,112.587L194.674,112.587L197.427,112.587L200.179,112.587L202.932,112.587L205.684,112.587L208.437,112.587L211.189,112.587L213.941,112.587L216.694,112.587L219.446,112.587L222.199,112.587L224.951,112.587L227.704,112.587L230.456,112.587L233.209,112.587L235.961,112.587L238.713,112.587L241.466,112.587L244.218,112.587L246.971,112.587L249.723,112.587L252.476,112.587L255.228,112.587L257.98,112.587L260.733,112.587L263.485,112.587L266.238,112.587L268.99,112.587L271.743,112.587L274.495,112.587L277.248,112.587L280,112.587L282.752,112.587L285.505,112.587L288.257,112.587L291.01,112.587L293.762,112.587L296.515,112.587L299.267,112.587L302.02,112.587L304.772,112.587L307.524,112.587L310.277,112.587L313.029,112.587L315.782,112.587L318.534,112.587L321.287,112.587L324.039,112.587L326.791,112.587L329.544,112.587L332.296,112.587L335.049,112.587L337.801,112.587L340.554,112.587L343.306,112.587L346.059,112.587L348.811,112.587L351.563,112.587L354.316,112.587L357.068,112.587L359.821,112.587L362.573,112.587L365.326,112.587L368.078,112.587L370.83,112.587L373.583,112.587L376.335,112.587L379.088,112.587L381.84,112.587L384.593,112.587L387.345,112.587L390.098,112.587L392.85,112.587L395.602,112.587L398.355,112.587L401.107,112.587L403.86,112.587L406.612,112.587L409.365,112.587L412.117,112.587L414.869,112.587L417.622,112.587L420.374,112.587L423.127,112.587L425.879,112.587L428.632,112.587L431.384,112.587L434.137,112.587L436.889,112.587L439.641,112.587L442.394,112.587L445.146,112.587L447.899,112.587L450.651,112.587L453.404,112.587L456.156,112.587L458.908,112.587L461.661,112.587L464.413,112.587L467.166,112.587L469.918,112.587L472.671,112.587L475.423,112.587L478.176,112.587M97.814,98.931L100.345,98.931L102.875,98.931L105.406,98.931L107.936,98.931L110.466,98.931L112.997,98.931L115.527,98.931L118.057,98.931L120.588,98.931L123.118,98.931L125.648,98.931L128.179,98.931L130.709,98.931L133.239,98.931L135.77,98.931L138.3,98.931L140.831,98.931L143.361,98.931L145.891,98.931L148.422,98.931L150.952,98.931L153.482,98.931L156.013,98.931L158.543,98.931L161.073,98.931L163.604,98.931L166.134,98.931L168.664,98.931L171.195,98.931L173.725,98.931L176.255,98.931L178.786,98.931L181.316,98.931L183.847,98.931L186.377,98.931L188.907,98.931L191.438,98.931L193.968,98.931L196.498,98.931L199.029,98.931L201.559,98.931L204.089,98.931L206.62,98.931L209.15,98.931L211.68,98.931L214.211,98.931L216.741,98.931L219.271,98.931L221.802,98.931L224.332,98.931L226.863,98.931L229.393,98.931L231.923,98.931L234.454,98.931L236.984,98.931L239.514,98.931L242.045,98.931L244.575,98.931L247.105,98.931L249.636,98.931L252.166,98.931L254.696,98.931L257.227,98.931L259.757,98.931L262.288,98.931L264.818,98.931L267.348,98.931L269.879,98.931L272.409,98.931L274.939,98.931L277.47,98.931L280,98.931L282.53,98.931L285.061,98.931L287.591,98.931L290.121,98.931L292.652,98.931L295.182,98.931L297.712,98.931L300.243,98.931L302.773,98.931L305.304,98.931L307.834,98.931L310.364,98.931L312.895,98.931L315.425,98.931L317.955,98.931L320.486,98.931L323.016,98.931L325.546,98.931L328.077,98.931L330.607,98.931L333.137,98.931L335.668,98.931L338.198,98.931L340.729,98.931L343.259,98.931L345.789,98.931L348.32,98.931L350.85,98.931L353.38,98.931L355.911,98.931L358.441,98.931L360.971,98.931L363.502,98.931L366.032,98.931L368.562,98.931L371.093,98.931L373.623,98.931L376.153,98.931L378.684,98.931L381.214,98.931L383.745,98.931L386.275,98.931L388.805,98.931L391.336,98.931L393.866,98.931L396.396,98.931L398.927,98.931L401.457,98.931L403.987,98.931L406.518,98.931L409.048,98.931L411.578,98.931L414.109,98.931L416.639,98.931L419.169,98.931L421.7,98.931L424.23,98.931L426.761,98.931L429.291,98.931L431.821,98.931L434.352,98.931L436.882,98.931L439.412,98.931L441.943,98.931L444.473,98.931L447.003,98.931L449.534,98.931L452.064,98.931L454.594,98.931L457.125,98.931L459.655,98.931L462.186,98.931M116.331,86.712L118.605,86.712L120.878,86.712L123.151,86.712L125.424,86.712L127.697,86.712L129.97,86.712L132.244,86.712L134.517,86.712L136.79,86.712L139.063,86.712L141.336,86.712L143.609,86.712L145.883,86.712L148.156,86.712L150.429,86.712L152.702,86.712L154.975,86.712L157.249,86.712L159.522,86.712L161.795,86.712L164.068,86.712L166.341,86.712L168.614,86.712L170.888,86.712L173.161,86.712L175.434,86.712L177.707,86.712L179.98,86.712L182.253,86.712L184.527,86.712L186.8,86.712L189.073,86.712L191.346,86.712L193.619,86.712L195.893,86.712L198.166,86.712L200.439,86.712L202.712,86.712L204.985,86.712L207.258,86.712L209.532,86.712L211.805,86.712L214.078,86.712L216.351,86.712L218.624,86.712L220.897,86.712L223.171,86.712L225.444,86.712L227.717,86.712L229.99,86.712L232.263,86.712L234.536,86.712L236.81,86.712L239.083,86.712L241.356,86.712L243.629,86.712L245.902,86.712L248.176,86.712L250.449,86.712L252.722,86.712L254.995,86.712L257.268,86.712L259.541,86.712L261.815,86.712L264.088,86.712L266.361,86.712L268.634,86.712L270.907,86.712L273.18,86.712L275.454,86.712L277.727,86.712L280,86.712L282.273,86.712L284.546,86.712L286.82,86.712L289.093,86.712L291.366,86.712L293.639,86.712L295.912,86.712L298.185,86.712L300.459,86.712L302.732,86.712L305.005,86.712L307.278,86.712L309.551,86.712L311.824,86.712L314.098,86.712L316.371,86.712L318.644,86.712L320.917,86.712L323.19,86.712L325.464,86.712L327.737,86.712L330.01,86.712L332.283,86.712L334.556,86.712L336.829,86.712L339.103,86.712L341.376,86.712L343.649,86.712L345.922,86.712L348.195,86.712L350.468,86.712L352.742,86.712L355.015,86.712L357.288,86.712L359.561,86.712L361.834,86.712L364.107,86.712L366.381,86.712L368.654,86.712L370.927,86.712L373.2,86.712L375.473,86.712L377.747,86.712L380.02,86.712L382.293,86.712L384.566,86.712L386.839,86.712L389.112,86.712L391.386,86.712L393.659,86.712L395.932,86.712L398.205,86.712L400.478,86.712L402.751,86.712L405.025,86.712L407.298,86.712L409.571,86.712L411.844,86.712L414.117,86.712L416.391,86.712L418.664,86.712L420.937,86.712L423.21,86.712L425.483,86.712L427.756,86.712L430.03,86.712L432.303,86.712L434.576,86.712L436.849,86.712L439.122,86.712L441.395,86.712L443.669,86.712" fill="none" stroke="#d4dbe4" stroke-width="0.7"></path><path d="M126.781,145.987L142.699,141.893L158.573,139.692L173.963,139.55L188.51,141.476L209.035,130.717L232.076,123.698L256.432,121.639L279.883,124.984L295.545,123.493L309.332,113.485L327.985,106.542L352.069,104.057L378.361,106.777L402.666,113.893L423.642,124.014L441.425,136.061L456.324,149.265" fill="none" stroke="#9e1b32" stroke-width="2.8" stroke-dasharray="351.237548828125 351.237548828125" stroke-dashoffset="0"><animate attributeName="stroke-dashoffset" from="351.237548828125" to="0" dur="1.2s" begin="0.2s" fill="freeze"></animate></path><g><circle cx="126.7807420218069" cy="145.98714128621256" r="4.5" fill="#007298"></circle><circle cx="188.5098479987083" cy="141.47643484358747" r="4.5" fill="#007298"></circle><circle cx="279.88326462004784" cy="124.98404153762857" r="4.5" fill="#007298"></circle><circle cx="295.5448499164501" cy="123.49328423892602" r="4.5" fill="#007298"></circle><circle cx="456.32427396012383" cy="149.26478678015883" r="4.5" fill="#007298"></circle></g><g><text class="mark-label" x="133.7807420218069" y="138.98714128621256" style="fill: rgb(51, 62, 72); paint-order: stroke; stroke: rgb(255, 255, 255); stroke-width: 3; stroke-linejoin: round;">SF</text><text class="mark-label" x="195.5098479987083" y="134.47643484358747" style="fill: rgb(51, 62, 72); paint-order: stroke; stroke: rgb(255, 255, 255); stroke-width: 3; stroke-linejoin: round;">NY</text><text class="mark-label" x="286.88326462004784" y="117.98404153762857" style="fill: rgb(51, 62, 72); paint-order: stroke; stroke: rgb(255, 255, 255); stroke-width: 3; stroke-linejoin: round;">LDN</text><text class="mark-label" x="302.5448499164501" y="116.49328423892602" style="fill: rgb(51, 62, 72); paint-order: stroke; stroke: rgb(255, 255, 255); stroke-width: 3; stroke-linejoin: round;">BER</text><text class="mark-label" x="463.32427396012383" y="142.26478678015883" style="fill: rgb(51, 62, 72); paint-order: stroke; stroke: rgb(255, 255, 255); stroke-width: 3; stroke-linejoin: round;">TKY</text></g></svg>
